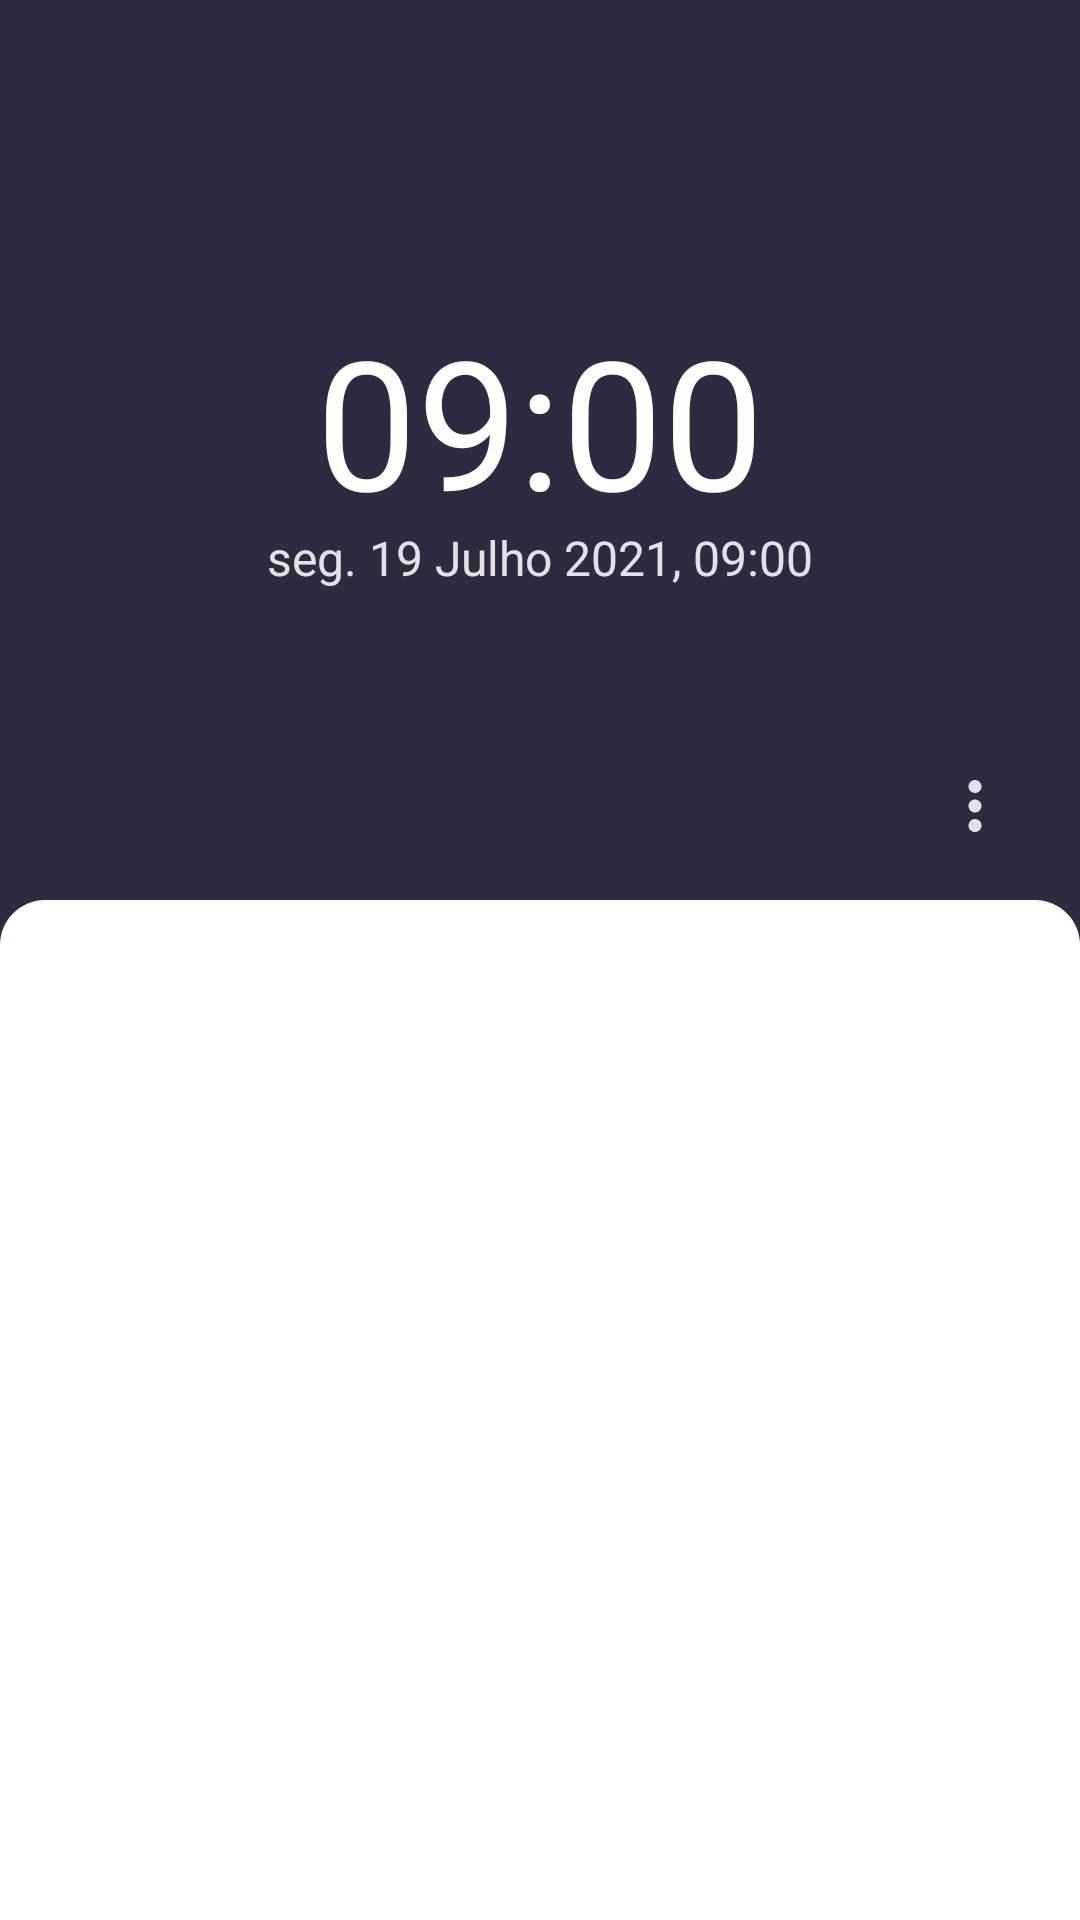

Write the Android layout XML for this screen, with the resource values it uses.
<!-- AndroidManifest.xml: application theme AppTheme -->
<!-- res/layout/activity_tarefa.xml -->
<androidx.coordinatorlayout.widget.CoordinatorLayout
    xmlns:android="http://schemas.android.com/apk/res/android"
    xmlns:app="http://schemas.android.com/apk/res-auto"
    xmlns:tools="http://schemas.android.com/tools"
    android:orientation="vertical"
    android:background="@drawable/back_toolbar"
    android:layout_width="match_parent"
    android:id="@+id/container_tarefas"
    android:layout_height="match_parent"
    tools:context=".activitys.ActivityTarefa">

    <com.google.android.material.appbar.AppBarLayout
        android:id="@+id/app_bar"
        android:layout_width="match_parent"
        android:layout_height="300dp"
        android:background="@color/letras">

        <com.google.android.material.appbar.CollapsingToolbarLayout
            android:id="@+id/collapsing_toolbar"
            android:layout_width="match_parent"
            android:layout_height="match_parent"
            app:statusBarScrim="@android:color/transparent"
            app:expandedTitleTextAppearance="@style/expandedBarTextStyle"
            app:title="@string/app_name"
            app:layout_scrollFlags="scroll|exitUntilCollapsed">

            <LinearLayout
                android:layout_width="match_parent"
                android:layout_height="300dp"
                android:background="@color/colorPrimaryDark"
                android:orientation="vertical"
                android:paddingHorizontal="20dp">

                <TextView
                    android:id="@+id/hora_toolbar"
                    android:layout_width="match_parent"
                    android:layout_height="75dp"
                    android:layout_marginTop="100dp"
                    android:text="@string/_09_00"
                    android:textAlignment="center"
                    android:textColor="@android:color/white"
                    android:textSize="60sp" />

                <TextView
                    android:id="@+id/date_toolbar"
                    android:layout_width="match_parent"
                    android:layout_height="wrap_content"
                    android:textAlignment="center"
                    android:text="@string/seg_19_julho_2021"
                    android:textColor="@color/letras"
                    android:textSize="16sp" />

                <androidx.appcompat.widget.Toolbar
                    android:id="@+id/toolbar_tarefa"
                    android:layout_width="140dp"
                    android:layout_height="wrap_content"
                    app:backgroundTint="@color/colorPrimaryDark"
                    app:fabSize="normal"
                    android:layout_gravity="end"
                    android:layout_marginTop="44dp"
                    tools:ignore="ContentDescription">

                    <ImageView
                        android:id="@+id/add_tarefa"
                        android:layout_width="27dp"
                        android:layout_height="27dp"
                        android:src="@drawable/ic_add" />

                    <ImageView
                        android:id="@+id/filter_tarefa"
                        android:layout_width="27dp"
                        android:layout_height="27dp"
                        android:layout_marginStart="38dp"
                        android:src="@drawable/ic_filter" />

                    <ImageView
                        android:id="@+id/option_tarefa"
                        android:layout_width="26dp"
                        android:layout_height="26dp"
                        android:layout_marginStart="20dp"
                        android:src="@drawable/ic_option" />

                </androidx.appcompat.widget.Toolbar>

            </LinearLayout>

            <androidx.appcompat.widget.Toolbar
                android:id="@+id/toolbar"
                android:layout_width="match_parent"
                android:layout_height="?attr/actionBarSize"
                android:fitsSystemWindows="true"
                app:contentInsetStartWithNavigation="0dp"
                app:layout_collapseMode="parallax"
                app:popupTheme="@style/AppTheme.PopupOverlay"/>

        </com.google.android.material.appbar.CollapsingToolbarLayout>

    </com.google.android.material.appbar.AppBarLayout>

    <androidx.coordinatorlayout.widget.CoordinatorLayout
        android:layout_width="match_parent"
        android:layout_height="match_parent"
        app:layout_behavior="@string/appbar_scrolling_view_behavior">

        <androidx.constraintlayout.widget.ConstraintLayout
            android:id="@+id/ConstLayout"
            android:layout_width="match_parent"
            android:layout_height="match_parent">

            <androidx.recyclerview.widget.RecyclerView
                android:id="@+id/recycler_tarefas"
                android:layout_width="0dp"
                android:layout_height="0dp"
                app:layout_constraintHorizontal_bias="0.0"
                android:background="@drawable/back_recycler"
                app:layout_constraintEnd_toEndOf="parent"
                app:layout_constraintStart_toStartOf="parent"
                app:layout_constraintTop_toTopOf="parent"
                app:layout_constraintBottom_toBottomOf="parent"/>

            <TextView
                android:id="@+id/text_preguica"
                android:layout_width="wrap_content"
                android:layout_height="wrap_content"
                android:layout_marginTop="30dp"
                android:text="Dia de preguiça\nVocê não tem tarefas!"
                android:textAlignment="center"
                android:visibility="invisible"
                android:textColor="@color/colorPrimaryDark"
                android:textSize="26sp"
                android:textStyle="bold"
                app:layout_constraintEnd_toEndOf="parent"
                app:layout_constraintStart_toStartOf="parent"
                app:layout_constraintTop_toTopOf="parent"
                tools:ignore="MissingConstraints" />

            <ImageView
                android:id="@+id/image_preguica"
                android:layout_width="250dp"
                android:layout_height="250dp"
                android:layout_marginTop="20dp"
                android:src="@drawable/preguica"
                android:visibility="invisible"
                app:layout_constraintEnd_toEndOf="parent"
                app:layout_constraintStart_toStartOf="parent"
                app:layout_constraintTop_toBottomOf="@+id/text_preguica"
                tools:ignore="ContentDescription,MissingConstraints" />

            <ProgressBar
                android:id="@+id/progress_tarefa"
                android:layout_width="150dp"
                android:layout_height="wrap_content"
                android:layout_marginTop="150dp"
                android:indeterminateTint="@color/back"
                app:layout_constraintEnd_toEndOf="parent"
                app:layout_constraintStart_toStartOf="parent"
                app:layout_constraintTop_toTopOf="parent"
                tools:ignore="MissingConstraints" />

        </androidx.constraintlayout.widget.ConstraintLayout>

    </androidx.coordinatorlayout.widget.CoordinatorLayout>

</androidx.coordinatorlayout.widget.CoordinatorLayout>
<!-- resources referenced by this layout -->
<resources>
  <color name="back">#e6e1e4</color>
  <color name="colorPrimaryDark">#2c2b3f</color>
  <color name="letras">#e6e1e4</color>
  <!-- drawable back_recycler (drawable) -->
  <?xml version="1.0" encoding="utf-8"?>
  <shape xmlns:android="http://schemas.android.com/apk/res/android"
      android:shape="rectangle" >
  
      <solid
          android:color="@android:color/white">
  
      </solid>
      <corners
          android:topLeftRadius="15dp"
          android:topRightRadius="15dp"/>
          />
  </shape>
  <!-- drawable back_toolbar (drawable) -->
  <?xml version="1.0" encoding="utf-8"?>
  <shape xmlns:android="http://schemas.android.com/apk/res/android"
      android:shape="rectangle" >
  
      <solid
          android:color="@color/colorPrimaryDark">
  
      </solid>
      <corners
          android:topLeftRadius="20dp"
          android:topRightRadius="20dp"/>
  
  </shape>
  <!-- drawable ic_option (drawable) -->
  <vector android:height="24dp" android:tint="#e6e1e4"
      android:viewportHeight="24" android:viewportWidth="24"
      android:width="24dp" xmlns:android="http://schemas.android.com/apk/res/android">
      <path android:fillColor="#e6e1e4" android:pathData="M12,8c1.1,0 2,-0.9 2,-2s-0.9,-2 -2,-2 -2,0.9 -2,2 0.9,2 2,2zM12,10c-1.1,0 -2,0.9 -2,2s0.9,2 2,2 2,-0.9 2,-2 -0.9,-2 -2,-2zM12,16c-1.1,0 -2,0.9 -2,2s0.9,2 2,2 2,-0.9 2,-2 -0.9,-2 -2,-2z"/>
  </vector>
  <!-- drawable preguica: png bitmap (drawable, 35261 bytes) -->
  <string name="_09_00">09:00</string>
  <string name="app_name">Tarefa Diaria</string>
  <string name="seg_19_julho_2021">seg. 19 Julho 2021, 09:00</string>
  <style name="AppTheme.PopupOverlay" parent="ThemeOverlay.AppCompat.Light" />
  <style name="expandedBarTextStyle" parent="AppTheme">
          <item name="android:textSize">18sp</item>
          <item name="android:searchIcon">@drawable/ic_option</item>
          <item name="android:textColor">@android:color/transparent</item>
  
      </style>
  <style name="AppTheme" parent="Theme.MaterialComponents.NoActionBar">
          <item name="colorPrimary">@color/colorPrimary</item>
          <item name="colorPrimaryDark">@color/colorPrimaryDark</item>
          <item name="colorAccent">@color/colorAccent</item>
      </style>
  <color name="colorPrimary">#e6e1e4</color>
  <color name="colorAccent">#2c2b3f</color>
</resources>
